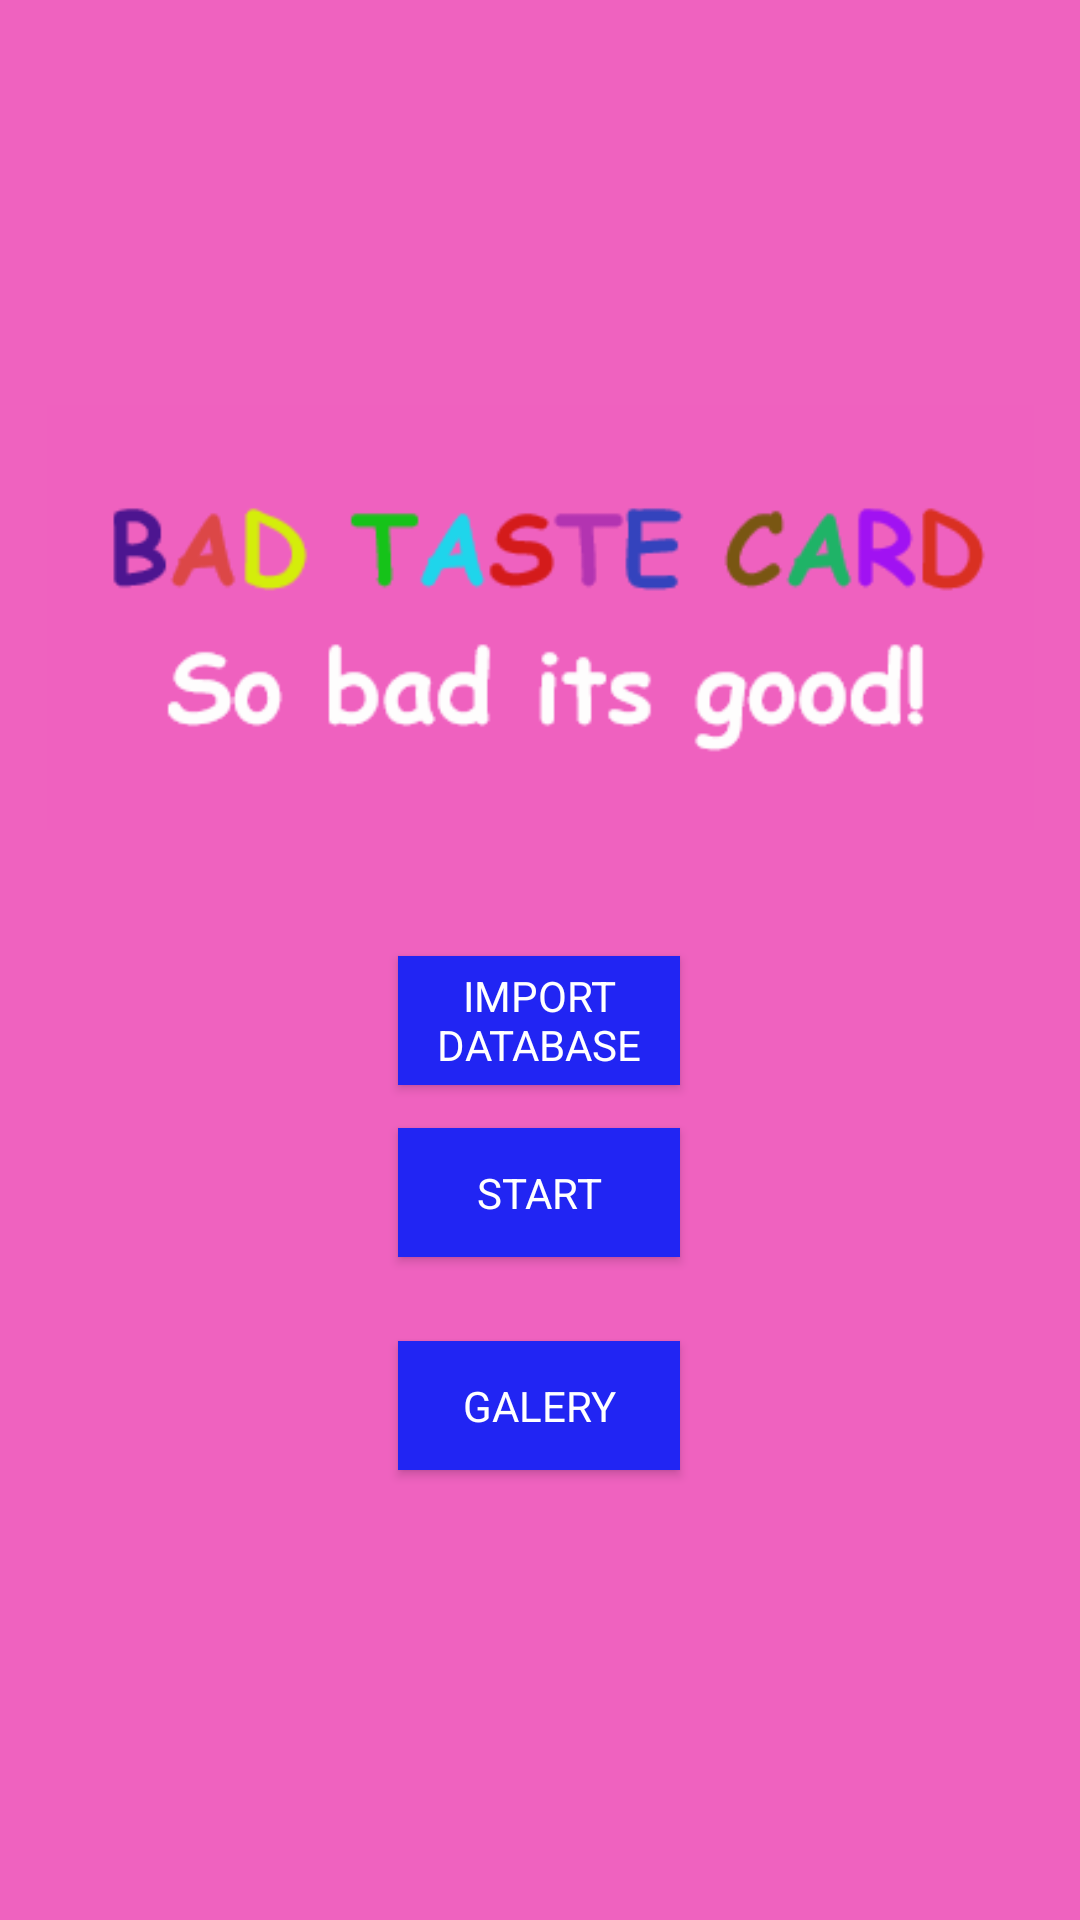

Layout XML and referenced resources for this Android screen:
<!-- AndroidManifest.xml: application theme AppTheme -->
<!-- res/layout/activity_main.xml -->
<?xml version="1.0" encoding="utf-8"?>

<androidx.constraintlayout.widget.ConstraintLayout xmlns:android="http://schemas.android.com/apk/res/android"
    xmlns:app="http://schemas.android.com/apk/res-auto"
    xmlns:tools="http://schemas.android.com/tools"
    android:layout_width="match_parent"
    android:layout_height="match_parent"
    android:background="#EF62BF"
    tools:context=".MainActivity">

    <Button
        android:id="@+id/start_button"
        android:layout_width="94dp"
        android:layout_height="43dp"
        android:layout_marginStart="8dp"
        android:layout_marginLeft="8dp"
        android:layout_marginEnd="8dp"
        android:layout_marginRight="8dp"
        android:layout_marginBottom="8dp"
        android:background="#2125F3"
        android:text="Start"
        android:textColor="#FFFFFF"
        app:fontFamily="@font/comic_sans"
        app:layout_constraintBottom_toBottomOf="parent"
        app:layout_constraintEnd_toEndOf="parent"
        app:layout_constraintHorizontal_bias="0.498"
        app:layout_constraintStart_toStartOf="parent"
        app:layout_constraintTop_toBottomOf="@+id/imageView"
        app:layout_constraintVertical_bias="0.294" />

    <Button
        android:id="@+id/importDB_button"
        android:layout_width="94dp"
        android:layout_height="43dp"
        android:layout_marginStart="8dp"
        android:layout_marginLeft="8dp"
        android:layout_marginEnd="8dp"
        android:layout_marginRight="8dp"
        android:layout_marginBottom="8dp"
        android:background="#2125F3"
        android:text="Import Database"
        android:textColor="#FFFFFF"
        app:fontFamily="@font/comic_sans"
        app:layout_constraintBottom_toBottomOf="parent"
        app:layout_constraintEnd_toEndOf="parent"
        app:layout_constraintHorizontal_bias="0.498"
        app:layout_constraintStart_toStartOf="parent"
        app:layout_constraintTop_toBottomOf="@+id/imageView"
        app:layout_constraintVertical_bias="0.104" />

    <ImageView
        android:id="@+id/imageView"
        android:layout_width="329dp"
        android:layout_height="163dp"
        android:layout_marginStart="8dp"
        android:layout_marginLeft="8dp"
        android:layout_marginTop="8dp"
        android:layout_marginEnd="8dp"
        android:layout_marginRight="8dp"
        android:layout_marginBottom="8dp"
        app:layout_constraintBottom_toBottomOf="parent"
        app:layout_constraintEnd_toEndOf="parent"
        app:layout_constraintStart_toStartOf="parent"
        app:layout_constraintTop_toTopOf="parent"
        app:layout_constraintVertical_bias="0.252"
        app:srcCompat="@drawable/tc"
        tools:ignore="MissingConstraints" />

    <Button
        android:id="@+id/galery_button"
        android:layout_width="94dp"
        android:layout_height="43dp"
        android:layout_marginStart="8dp"
        android:layout_marginLeft="8dp"
        android:layout_marginEnd="8dp"
        android:layout_marginRight="8dp"
        android:layout_marginBottom="8dp"
        android:background="#2125F3"
        android:text="Galery"
        android:textColor="#FFFFFF"
        app:fontFamily="@font/comic_sans"
        app:layout_constraintBottom_toBottomOf="parent"
        app:layout_constraintEnd_toEndOf="parent"
        app:layout_constraintHorizontal_bias="0.498"
        app:layout_constraintStart_toStartOf="parent"
        app:layout_constraintTop_toBottomOf="@+id/imageView"
        app:layout_constraintVertical_bias="0.529" />
</androidx.constraintlayout.widget.ConstraintLayout>
<!-- resources referenced by this layout -->
<resources>
  <!-- drawable tc: png bitmap (drawable, 8365 bytes) -->
  <style name="AppTheme" parent="Theme.AppCompat.Light.NoActionBar">
          
          <item name="colorPrimary">@color/colorPrimary</item>
          <item name="colorPrimaryDark">@color/colorPrimaryDark</item>
          <item name="colorAccent">@color/colorAccent</item>
  
  
      </style>
  <color name="colorPrimary">#3F51B5</color>
  <color name="colorPrimaryDark">#3F51B5</color>
  <color name="colorAccent">#D81B60</color>
</resources>
